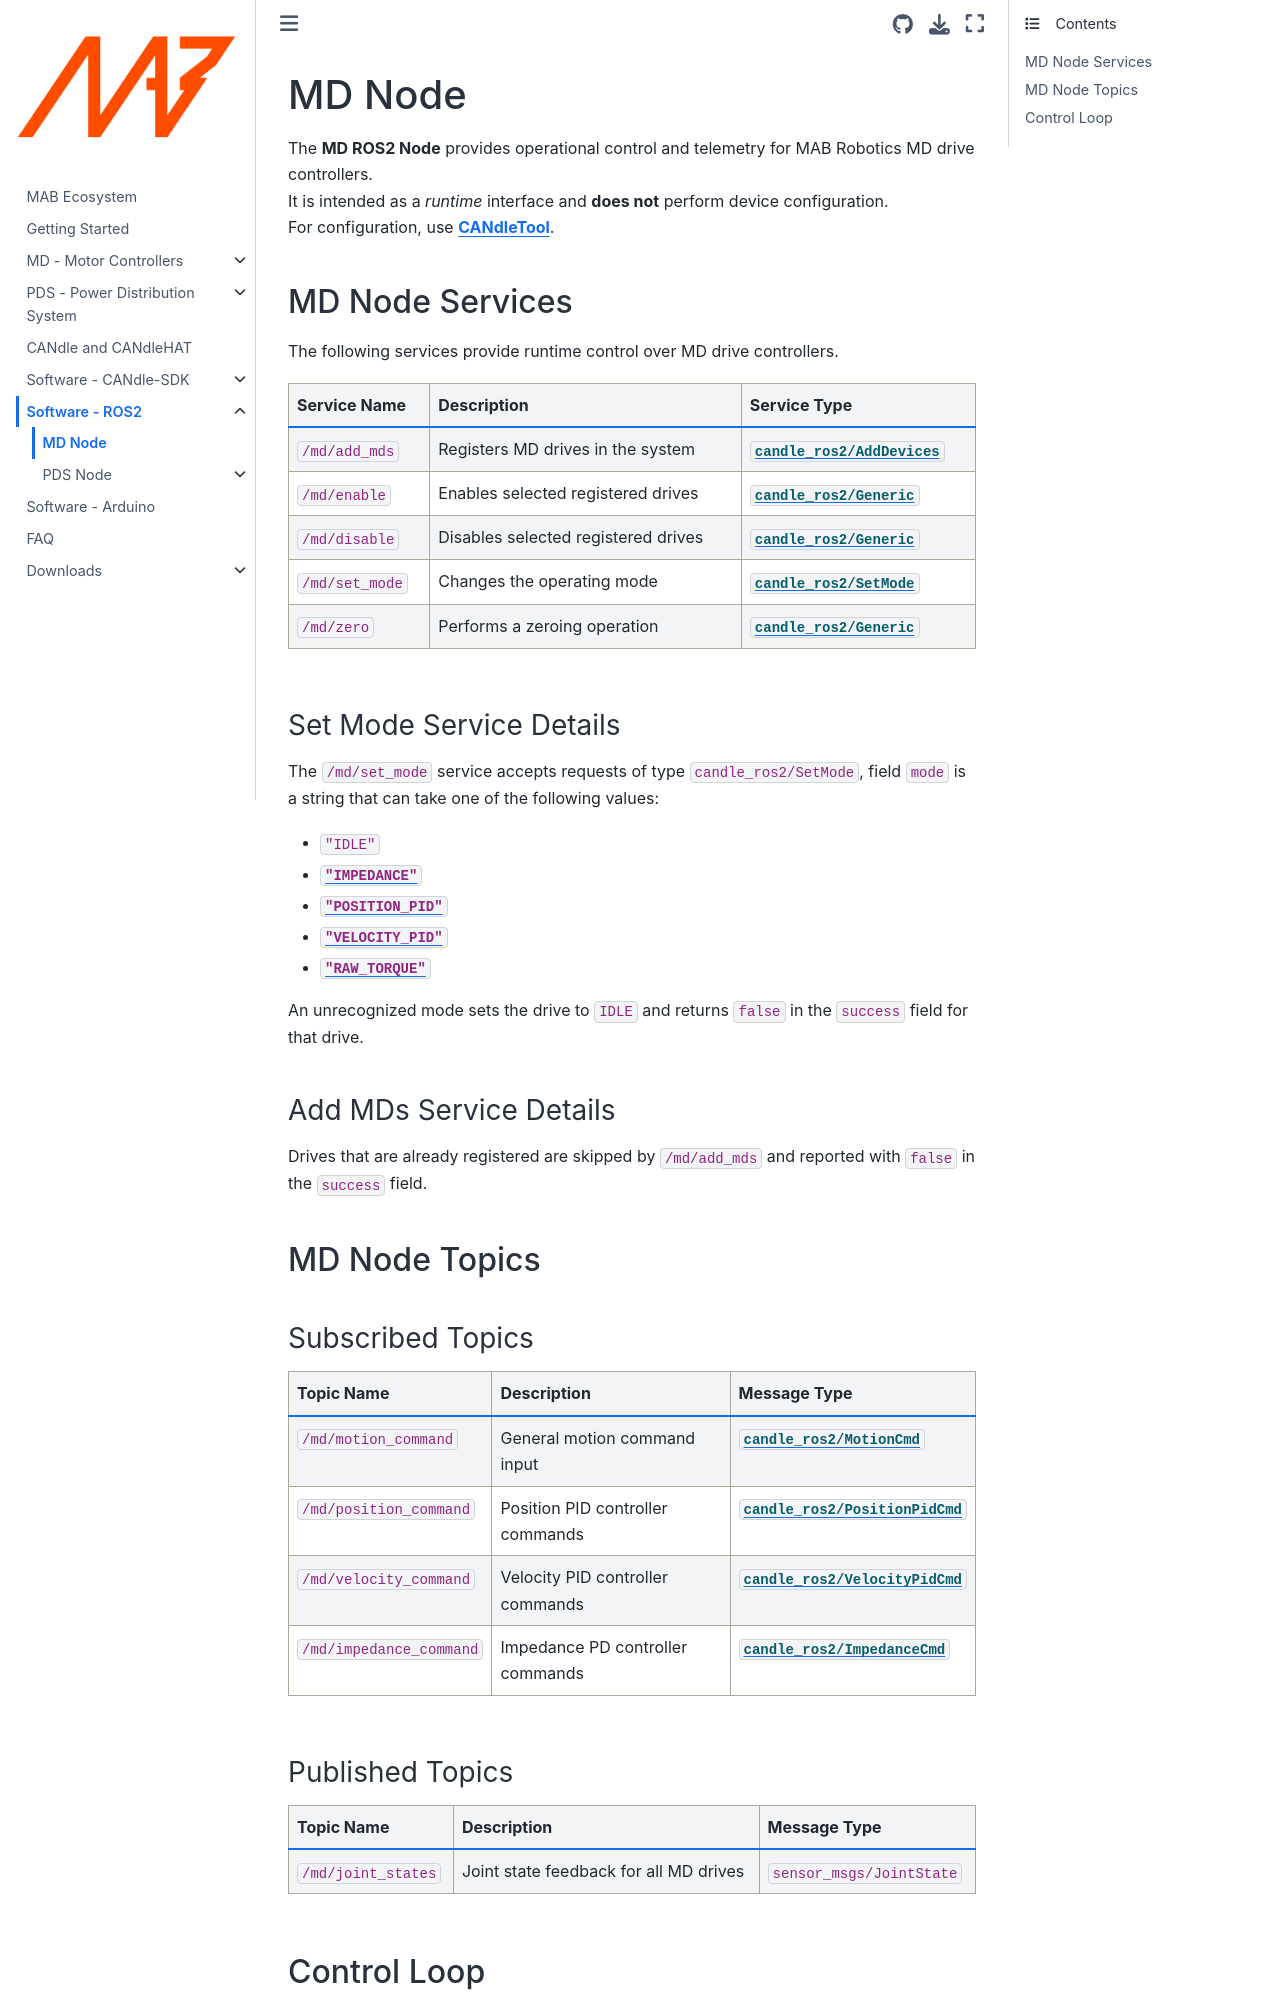

repository: mabrobotics/MD80-x-CANdle-Documentation · page: CANdle_ROS2/md-node/overview.html · generator: jekyll

# MD Node

The **MD ROS2 Node** provides operational control and telemetry for MAB Robotics MD drive controllers.  
It is intended as a *runtime* interface and **does not** perform device configuration.  
For configuration, use [**CANdleTool**](/CANdle-SDK/CANdleTool.md).

## MD Node Services

The following services provide runtime control over MD drive controllers.

| Service Name   | Description                         | Service Type                                                                                        |
| -------------- | ----------------------------------- | --------------------------------------------------------------------------------------------------- |
| `/md/add_mds`  | Registers MD drives in the system   | [`candle_ros2/AddDevices`](https://github.com/mabrobotics/candle_ros2/blob/main/srv/AddDevices.srv) |
| `/md/enable`   | Enables selected registered drives  | [`candle_ros2/Generic`](https://github.com/mabrobotics/candle_ros2/blob/main/srv/Generic.srv)       |
| `/md/disable`  | Disables selected registered drives | [`candle_ros2/Generic`](https://github.com/mabrobotics/candle_ros2/blob/main/srv/Generic.srv)       |
| `/md/set_mode` | Changes the operating mode          | [`candle_ros2/SetMode`](https://github.com/mabrobotics/candle_ros2/blob/main/srv/SetMode.srv)       |
| `/md/zero`     | Performs a zeroing operation        | [`candle_ros2/Generic`](https://github.com/mabrobotics/candle_ros2/blob/main/srv/Generic.srv)       |

### Set Mode Service Details

The `/md/set_mode` service accepts requests of type `candle_ros2/SetMode`, field `mode` is a string that can take one of the following values:
- `"IDLE"`
- [`"IMPEDANCE"`](impedance-pd)
- [`"POSITION_PID"`](position-pid)
- [`"VELOCITY_PID"`](velocity-pid)
- [`"RAW_TORQUE"`](impedance-pd)

An unrecognized mode sets the drive to `IDLE` and returns `false` in the `success` field for that drive.

### Add MDs Service Details

Drives that are already registered are skipped by `/md/add_mds` and reported with `false` in the `success` field.

## MD Node Topics

### Subscribed Topics

| Topic Name              | Description                      | Message Type                                                                                                |
| :---------------------- | :------------------------------- | :---------------------------------------------------------------------------------------------------------- |
| `/md/motion_command`    | General motion command input     | [`candle_ros2/MotionCmd`](https://github.com/mabrobotics/candle_ros2/blob/main/msg/MotionCmd.msg)           |
| `/md/position_command`  | Position PID controller commands | [`candle_ros2/PositionPidCmd`](https://github.com/mabrobotics/candle_ros2/blob/main/msg/PositionPidCmd.msg) |
| `/md/velocity_command`  | Velocity PID controller commands | [`candle_ros2/VelocityPidCmd`](https://github.com/mabrobotics/candle_ros2/blob/main/msg/VelocityPidCmd.msg) |
| `/md/impedance_command` | Impedance PD controller commands | [`candle_ros2/ImpedanceCmd`](https://github.com/mabrobotics/candle_ros2/blob/main/msg/ImpedanceCmd.msg)     |
